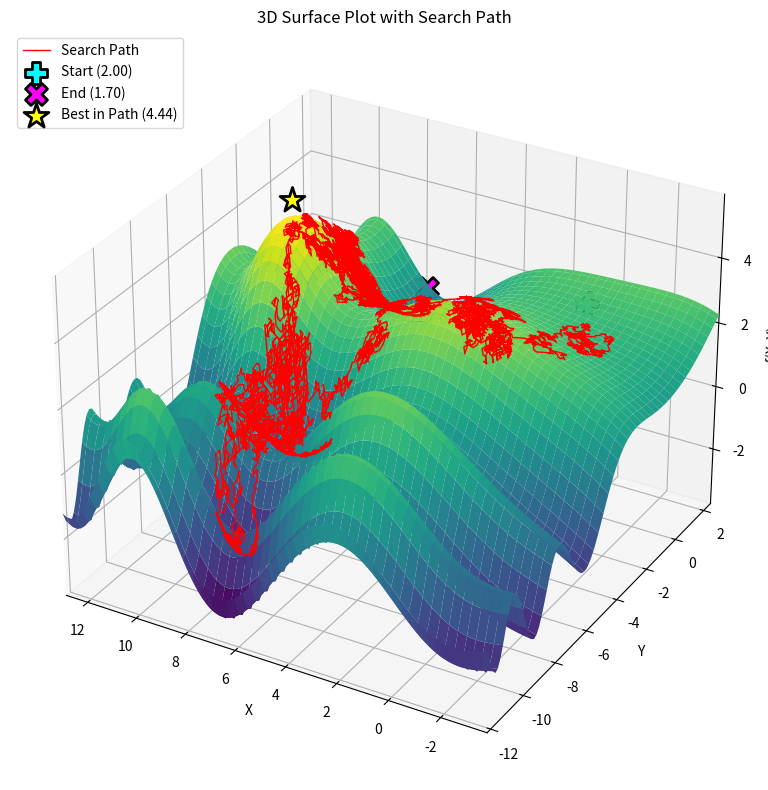
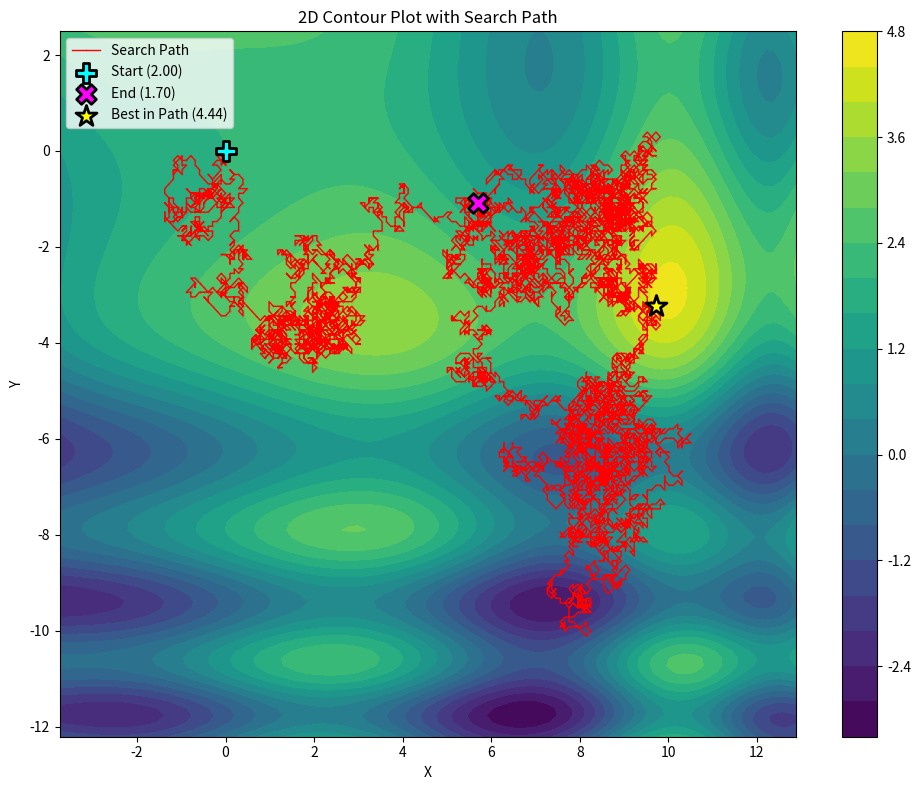
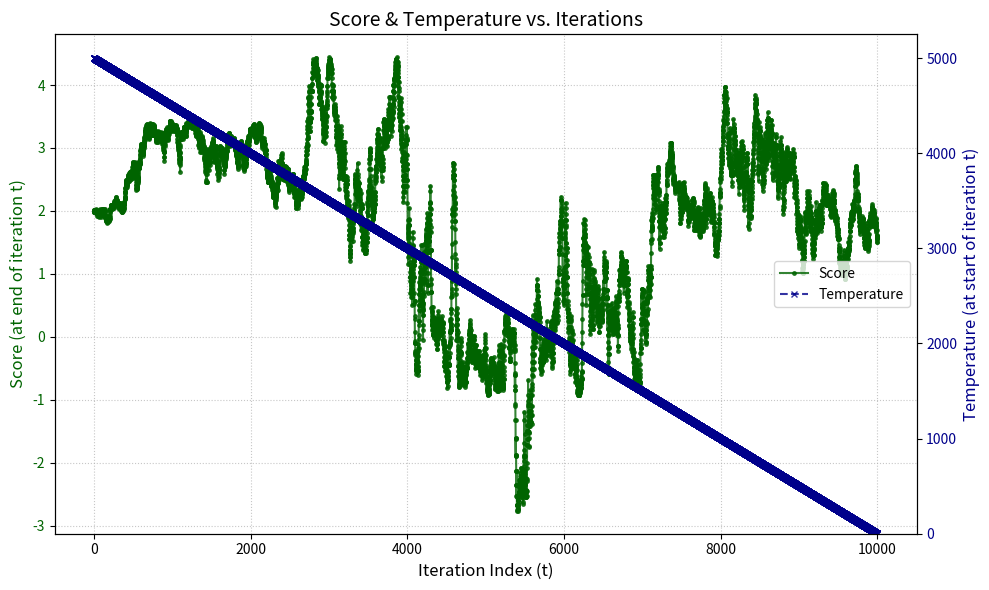

Source code (Python) for these figures, in order:
import numpy as np
import matplotlib.pyplot as plt
from mpl_toolkits.mplot3d import Axes3D
import random
import math
from abc import ABC, abstractmethod

class ObjectiveFunction:
    def __call__(self, x, y):
        return self.evaluate(x, y)

    def evaluate(self, x, y):
        return np.sin(x/8) + np.cos(y/4) - np.sin(x*y/16) + np.cos((x**2)/16) + np.sin((y**2)/8)

class Problem(ABC):
    @property
    @abstractmethod
    def initial_state(self):
        pass

    @abstractmethod
    def goal_test(self, state):
        pass

    @abstractmethod
    def actions(self, state):
        pass

    @abstractmethod
    def result(self, state, action):
        pass

    @abstractmethod
    def value(self, state):
        pass

class SASearchProblem(Problem):
    def __init__(self, objective_function, initial_state=(0, 0), step_size=np.pi/32):
        self._initial_state = initial_state
        self.step_size = step_size
        self.objective_function = objective_function

    @property
    def initial_state(self):
        return self._initial_state

    def goal_test(self, state):
        return False

    def actions(self, state):
        moves = []
        for dx in [0, self.step_size, -self.step_size]:
            for dy in [0, self.step_size, -self.step_size]:
                moves.append((dx, dy))
        return moves

    def result(self, state, action):
        x, y = state
        dx, dy = action
        return (x + dx, y + dy)

    def value(self, state):
        x, y = state
        return self.objective_function(x, y)

class Schedule(ABC):
    @abstractmethod
    def temperature(self, t):
        pass

class LinearSchedule(Schedule):
    def __init__(self, initial_temp = 1.0, cooling_rate = 0.1):
        if initial_temp < 0:
            raise ValueError("Initial temperature cannot be negative.")
        if cooling_rate <= 0:
            raise ValueError("Cooling rate must be positive for temperature to decrease.")
        self.initial_temp = initial_temp
        self.cooling_rate = cooling_rate

    def temperature(self, t):
        current_temp = self.initial_temp - (self.cooling_rate * t)
        return max(0.0, current_temp)

class SimulatedAnnealingSearch:
    def __init__(self, problem, schedule):
        self.problem = problem
        self.schedule = schedule
        self.current_state = None
        self.current_value = None
        self.best_state = None
        self.best_value = None
        self.path = []
        self.temperatures_log = []
        self.scores_log = []

    def search(self, max_iterations = 1000):
        for t in range(max_iterations):
            temperature = self.schedule.temperature(t)

            if temperature < 1e-10: # Temperature is effectively zero
                break

            self.temperatures_log.append(temperature)

            actions = self.problem.actions(self.current_state)

            if not actions:
                break
            action = random.choice(actions)

            next_state = self.problem.result(self.current_state, action)
            next_value = self.problem.value(next_state)

            if self._accept_transition(self.current_value, next_value, temperature):
                self.current_state = next_state
                self.current_value = next_value

            self.path.append(self.current_state)
            self.scores_log.append(self.current_value)

            if self.current_value > self.best_value:
                self.best_state = self.current_state
                self.best_value = self.current_value

        return self.best_state, self.best_value

    def _accept_transition(self, current_value, next_value, temperature):
        if next_value > current_value:
            return True
        delta = next_value - current_value
        if temperature == 0:
            return False
        probability = math.exp(delta / temperature)
        return random.random() < probability

    def get_search_path(self):
        return self.path

    def get_temperatures_log(self):
        return self.temperatures_log

    def get_scores_log(self):
        return self.scores_log

class SurfaceVisualizer:
    def __init__(self):
        self.fig_3d = plt.figure("3D Surface Plot", figsize=(10, 8))
        self.ax_3d = self.fig_3d.add_subplot(111, projection='3d')

        self.fig_2d = plt.figure("2D Contour Plot", figsize=(10, 8))
        self.ax_2d = self.fig_2d.add_subplot(111)

        self.fig_stats = plt.figure("Statistics Plot", figsize=(10, 6))
        self.ax_stats = self.fig_stats.add_subplot(111)

    def plot_surface_3d(self, function, x_range, y_range, resolution = 100):
        x_coords = np.linspace(x_range[0], x_range[1], resolution)
        y_coords = np.linspace(y_range[0], y_range[1], resolution)
        X, Y = np.meshgrid(x_coords, y_coords)

        Z_values = np.zeros_like(X)
        for i in range(X.shape[0]):
            for j in range(X.shape[1]):
                Z_values[i, j] = function(X[i, j], Y[i, j])

        self.ax_3d.plot_surface(X, Y, Z_values, cmap='viridis', alpha=1, edgecolor='none', zorder=1)
        self.ax_3d.set_xlabel('X')
        self.ax_3d.set_ylabel('Y')
        self.ax_3d.set_zlabel('f(X, Y)')
        self.ax_3d.set_title('3D Surface Plot with Search Path')
        self.ax_3d.set_xlim(x_range)
        self.ax_3d.set_ylim(y_range)
        self.ax_3d.invert_xaxis()


    def plot_path_3d(self, path, function, color = 'red', marker = 'o', linewidth = 1, markersize = 0.5):
        if not path or len(path) < 1:
            return

        x_vals = [p[0] for p in path]
        y_vals = [p[1] for p in path]
        z_vals_on_surface = [function(p[0], p[1]) for p in path]

        xlim = self.ax_3d.get_xlim()
        ylim = self.ax_3d.get_ylim()

        x_sample = np.linspace(xlim[0], xlim[1], 20)
        y_sample = np.linspace(ylim[0], ylim[1], 20)
        X_sample, Y_sample = np.meshgrid(x_sample, y_sample)

        Z_sample_values_list = []
        for r_idx in range(X_sample.shape[0]):
            for c_idx in range(X_sample.shape[1]):
                 Z_sample_values_list.append(function(X_sample[r_idx, c_idx], Y_sample[r_idx, c_idx]))
        Z_sample_np = np.array(Z_sample_values_list)

        if Z_sample_np.size > 0:
            z_range_val = np.ptp(Z_sample_np)
            z_offset = z_range_val * 0.03 if z_range_val > 1e-6 else 0.15
        else:
            z_range_path_val = np.ptp(np.array(z_vals_on_surface)) if len(z_vals_on_surface) > 1 else 1.0
            z_offset = z_range_path_val * 0.03 if z_range_path_val > 1e-6 else 0.15

        z_vals_plot = [z + z_offset for z in z_vals_on_surface]

        self.ax_3d.plot(x_vals, y_vals, z_vals_plot, color=color, marker=marker, linewidth=linewidth, markersize=markersize if markersize > 0 else None, zorder=10, label='Search Path')

        start_coord = path[0]
        start_z_on_surface = z_vals_on_surface[0]
        start_z_plot = start_z_on_surface + z_offset*4
        self.ax_3d.scatter(start_coord[0], start_coord[1], start_z_plot, color='cyan', s=250, marker='P', label=f'Start ({start_z_on_surface:.2f})', depthshade=True, edgecolor='black', linewidth=2.0, zorder=12)

        if len(path) > 1:
            end_coord = path[-1]
            end_z_on_surface = z_vals_on_surface[-1]
            end_z_plot = end_z_on_surface + z_offset*4
            self.ax_3d.scatter(end_coord[0], end_coord[1], end_z_plot, color='magenta', s=250, marker='X', label=f'End ({end_z_on_surface:.2f})', depthshade=True, edgecolor='black', linewidth=2.0, zorder=11)

        best_state_in_path = path[0]
        best_value_in_path = function(*best_state_in_path)
        for p_coord in path:
            val = function(*p_coord)
            if val > best_value_in_path:
                best_value_in_path = val
                best_state_in_path = p_coord

        best_z_on_surface = best_value_in_path
        best_z_plot = best_z_on_surface + z_offset*4
        self.ax_3d.scatter(best_state_in_path[0], best_state_in_path[1], best_z_plot, color='yellow', s=350, marker='*', label=f'Best in Path ({best_z_on_surface:.2f})', depthshade=True, edgecolor='black', linewidth=2.0, zorder=13)

        self.ax_3d.legend(loc='upper left')
        self.fig_3d.tight_layout()

    def plot_contour_2d(self, function, x_range, y_range, resolution = 100):
        x_coords = np.linspace(x_range[0], x_range[1], resolution)
        y_coords = np.linspace(y_range[0], y_range[1], resolution)
        X, Y = np.meshgrid(x_coords, y_coords)

        Z_values = np.zeros_like(X)
        for i in range(X.shape[0]):
            for j in range(X.shape[1]):
                Z_values[i, j] = function(X[i, j], Y[i, j])

        cp = self.ax_2d.contourf(X, Y, Z_values, 20, cmap='viridis')
        self.fig_2d.colorbar(cp, ax=self.ax_2d)
        self.ax_2d.set_xlabel('X')
        self.ax_2d.set_ylabel('Y')
        self.ax_2d.set_title('2D Contour Plot with Search Path')
        self.ax_2d.set_xlim(x_range)
        self.ax_2d.set_ylim(y_range)


    def plot_path_2d(self, path, function, color = 'red', marker = 'o', linewidth = 1, markersize = 0.5):
        if not path or len(path) < 1:
            return

        x_vals = [p[0] for p in path]
        y_vals = [p[1] for p in path]

        self.ax_2d.plot(x_vals, y_vals, color=color, marker=marker, markersize=markersize if markersize > 0 else None, linewidth=linewidth, label='Search Path')

        start_coord = path[0]
        self.ax_2d.scatter(start_coord[0], start_coord[1], color='cyan', s=200, marker='P', label=f'Start ({function(*start_coord):.2f})', edgecolor='black', linewidth=2.0, zorder=5)

        if len(path) > 1:
            end_coord = path[-1]
            self.ax_2d.scatter(end_coord[0], end_coord[1], color='magenta', s=200, marker='X', label=f'End ({function(*end_coord):.2f})', edgecolor='black', linewidth=2.0, zorder=5)

        best_state_in_path = path[0]
        best_value_in_path = function(*best_state_in_path)
        for p_coord in path:
            val = function(*p_coord)
            if val > best_value_in_path:
                best_value_in_path = val
                best_state_in_path = p_coord
        self.ax_2d.scatter(best_state_in_path[0], best_state_in_path[1], color='yellow', s=250, marker='*', label=f'Best in Path ({best_value_in_path:.2f})', edgecolor='black', linewidth=2.0, zorder=6)

        self.ax_2d.legend(loc='upper left')
        self.fig_2d.tight_layout()

    def plot_stats(self, scores_log, temperatures_log):
        actual_iterations_run = len(temperatures_log)

        if actual_iterations_run == 0:
            self.ax_stats.text(0.5, 0.5, "No iterations to plot stats for (0 iterations run).", ha='center', va='center', transform=self.ax_stats.transAxes)
            self.fig_stats.tight_layout()
            return

        iteration_labels_for_axis = range(actual_iterations_run)
        # Ensure scores_log has at least one element before slicing beyond the first
        scores_at_end_of_iter_t = scores_log[1 : actual_iterations_run + 1] if len(scores_log) > 0 else []
        temps_at_start_of_iter_t = temperatures_log[:actual_iterations_run]

        color_score = 'darkgreen'
        self.ax_stats.set_xlabel('Iteration Index (t)', fontsize=12)
        self.ax_stats.set_ylabel('Score (at end of iteration t)', color=color_score, fontsize=12)
        if list(iteration_labels_for_axis) and scores_at_end_of_iter_t: # Check if scores list is not empty
            self.ax_stats.plot(iteration_labels_for_axis, scores_at_end_of_iter_t, color=color_score, linestyle='-', marker='.', markersize=5, alpha=0.8, label='Score')

        self.ax_stats.tick_params(axis='y', labelcolor=color_score, labelsize=10)
        self.ax_stats.tick_params(axis='x', labelsize=10)
        self.ax_stats.grid(True, linestyle=':', alpha=0.7)

        ax_temp = self.ax_stats.twinx()
        color_temp = 'darkblue'
        ax_temp.set_ylabel('Temperature (at start of iteration t)', color=color_temp, fontsize=12)
        if list(iteration_labels_for_axis):
            ax_temp.plot(iteration_labels_for_axis, temps_at_start_of_iter_t, color=color_temp, linestyle='--', marker='x', markersize=5, alpha=0.8, label='Temperature')
        ax_temp.tick_params(axis='y', labelcolor=color_temp, labelsize=10)
        ax_temp.set_ylim(bottom=0) # Ensure temperature doesn't go below zero on plot

        handles, labels = self.ax_stats.get_legend_handles_labels()
        handles2, labels2 = ax_temp.get_legend_handles_labels()
        if handles or handles2:
            ax_temp.legend(handles + handles2, labels + labels2, loc='center right', fontsize=10)

        self.ax_stats.set_title('Score & Temperature vs. Iterations', fontsize=14)
        self.fig_stats.tight_layout()

    def display(self):
        plt.show()

    def save_all_figures(self, base_filename = "run"):
        try:
            fn_3d = f"{base_filename}_3d_surface.png"
            self.fig_3d.savefig(fn_3d)
            print(f"Saved 3D plot to {fn_3d}")
        except Exception as e:
            print(f"Could not save 3D plot: {e}")
        try:
            fn_2d = f"{base_filename}_2d_contour.png"
            self.fig_2d.savefig(fn_2d)
            print(f"Saved 2D contour plot to {fn_2d}")
        except Exception as e:
            print(f"Could not save 2D plot: {e}")
        try:
            fn_stats = f"{base_filename}_stats.png"
            self.fig_stats.savefig(fn_stats)
            print(f"Saved Statistics plot to {fn_stats}")
        except Exception as e:
            print(f"Could not save Stats plot: {e}")

class SimulatedAnnealingApp:
    def __init__(self, objective_function, initial_state = (0, 0),
                 step_size = np.pi/32, schedule = None, run_id = "default"):
        self.objective_function = objective_function
        self.problem = SASearchProblem(objective_function, initial_state, step_size)
        self.run_id = run_id

        if schedule is None:
            schedule = LinearSchedule(initial_temp=1000.0, cooling_rate=1.0) # Default schedule

        self.searcher = SimulatedAnnealingSearch(self.problem, schedule)
        self.visualizer = SurfaceVisualizer()

    def run(self, max_iterations = 1000):
        initial_score = self.problem.value(self.problem.initial_state)

        self.searcher.current_state = self.problem.initial_state
        self.searcher.current_value = initial_score
        self.searcher.best_state = self.problem.initial_state
        self.searcher.best_value = initial_score

        self.searcher.path = [self.problem.initial_state]
        self.searcher.scores_log = [initial_score] # Initial score for iteration 0 (before first step)
        self.searcher.temperatures_log = [] # Temperatures are logged at the start of each iteration t

        try:
            if self.visualizer.fig_3d.canvas.manager:
                self.visualizer.fig_3d.canvas.manager.set_window_title(f"3D Surface - {self.run_id} ({self.searcher.schedule.__class__.__name__})")
            if self.visualizer.fig_2d.canvas.manager:
                self.visualizer.fig_2d.canvas.manager.set_window_title(f"2D Contour - {self.run_id} ({self.searcher.schedule.__class__.__name__})")
            if self.visualizer.fig_stats.canvas.manager:
                self.visualizer.fig_stats.canvas.manager.set_window_title(f"Statistics - {self.run_id} ({self.searcher.schedule.__class__.__name__})")
        except AttributeError:
            pass

        best_state_overall, best_value_overall = self.searcher.search(max_iterations)

        print(f"\n--- Search Run ID: {self.run_id} with {self.searcher.schedule.__class__.__name__} ---")
        print(f"Initial state: {self.problem.initial_state}, Value: {self.objective_function(*self.problem.initial_state):.4f}")
        print(f"Best solution found by SA: ({self.searcher.best_state[0]:.4f}, {self.searcher.best_state[1]:.4f})")
        print(f"Value at best SA solution: {self.searcher.best_value:.4f}")
        print(f"Last visited state: ({self.searcher.current_state[0]:.4f}, {self.searcher.current_state[1]:.4f}), Value: {self.searcher.current_value:.4f}")
        actual_iterations_run = len(self.searcher.get_temperatures_log())
        print(f"Target max_iterations: {max_iterations}, Actual iterations run: {actual_iterations_run}")
        if self.searcher.get_temperatures_log():
             print(f"Final temperature: {self.searcher.get_temperatures_log()[-1]:.4e}")
        else:
             print(f"Final temperature: N/A (0 iterations run)")
        return best_state_overall, best_value_overall

    def visualize_results(self, x_range_user = None,
                          y_range_user = None,
                          padding_factor = 0.2,
                          min_view_size = 7.0):

        path_coords = self.searcher.get_search_path()

        if not path_coords:
            final_x_range = x_range_user if x_range_user is not None else (-min_view_size/2, min_view_size/2)
            final_y_range = y_range_user if y_range_user is not None else (-min_view_size/2, min_view_size/2)
        else:
            x_coords_list = [p[0] for p in path_coords]
            y_coords_list = [p[1] for p in path_coords]

            min_x_path, max_x_path = min(x_coords_list), max(x_coords_list)
            min_y_path, max_y_path = min(y_coords_list), max(y_coords_list)

            path_width = max_x_path - min_x_path
            path_height = max_y_path - min_y_path

            x_padding = path_width * padding_factor
            y_padding = path_height * padding_factor

            calc_min_x = min_x_path - x_padding
            calc_max_x = max_x_path + x_padding
            calc_min_y = min_y_path - y_padding
            calc_max_y = max_y_path + y_padding

            current_width = calc_max_x - calc_min_x
            if current_width < min_view_size:
                center_x = (calc_min_x + calc_max_x) / 2
                calc_min_x = center_x - min_view_size / 2
                calc_max_x = center_x + min_view_size / 2

            current_height = calc_max_y - calc_min_y
            if current_height < min_view_size:
                center_y = (calc_min_y + calc_max_y) / 2
                calc_min_y = center_y - min_view_size / 2
                calc_max_y = center_y + min_view_size / 2

            final_x_range = x_range_user if x_range_user is not None else (calc_min_x, calc_max_x)
            final_y_range = y_range_user if y_range_user is not None else (calc_min_y, calc_max_y)

        self.visualizer.plot_surface_3d(self.objective_function, final_x_range, final_y_range)
        self.visualizer.plot_path_3d(self.searcher.get_search_path(), self.objective_function, markersize=0.1)

        self.visualizer.plot_contour_2d(self.objective_function, final_x_range, final_y_range)
        self.visualizer.plot_path_2d(self.searcher.get_search_path(), self.objective_function, markersize=0.1)

        self.visualizer.plot_stats(self.searcher.get_scores_log(), self.searcher.get_temperatures_log())


if __name__ == "__main__":
    random.seed(99)
    objective_function = ObjectiveFunction()

    initial_temp_param = 5000.0
    step_s = np.pi/32
    initial_coords = (0.0, 0.0)

    print("Running with Linear Schedule:")
    linear_cooling_rate = 0.5
    # Calculate iterations needed for temperature to reach near zero
    linear_max_iters_target = int(initial_temp_param / linear_cooling_rate) + 50 # Add a small buffer

    linear_schedule_instance = LinearSchedule(initial_temp=initial_temp_param, cooling_rate=linear_cooling_rate)
    app_linear = SimulatedAnnealingApp(
        objective_function=objective_function,
        initial_state=initial_coords,
        step_size=step_s,
        schedule=linear_schedule_instance,
        run_id="linearschedule"
    )

    app_linear.run(max_iterations=linear_max_iters_target)
    app_linear.visualize_results(padding_factor=0.2)
    app_linear.visualizer.save_all_figures(base_filename=f"linear_T{int(initial_temp_param)}_rate{linear_cooling_rate}")

    plt.show()
